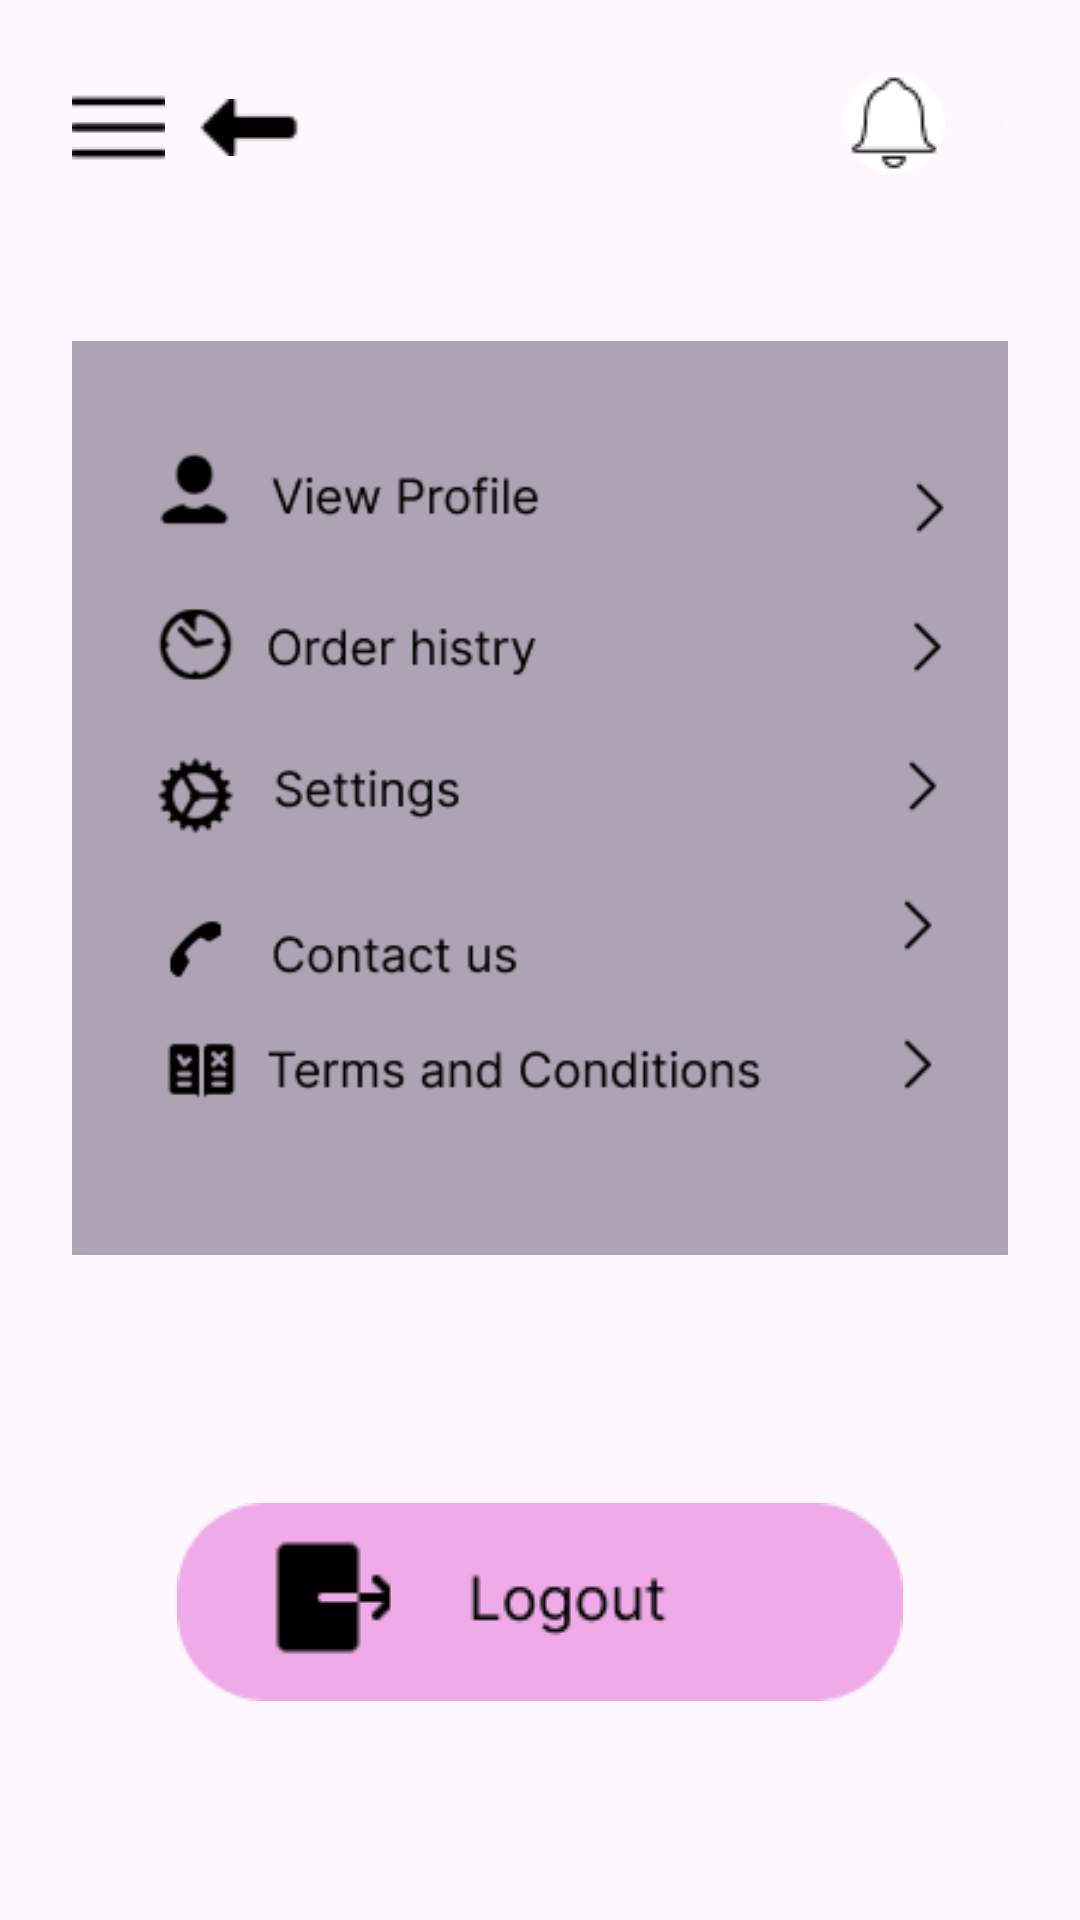

Produce the Android XML layout that renders to this screen, including the resource entries it uses.
<!-- AndroidManifest.xml: application theme Theme.GiftShop -->
<!-- res/layout/activity_profile.xml -->
<?xml version="1.0" encoding="utf-8"?>
<LinearLayout xmlns:android="http://schemas.android.com/apk/res/android"
    xmlns:app="http://schemas.android.com/apk/res-auto"
    xmlns:tools="http://schemas.android.com/tools"
    android:layout_width="match_parent"
    android:layout_height="match_parent"
    tools:context=".Profile">
    <LinearLayout
        android:layout_width="match_parent"
        android:layout_height="wrap_content"
        android:layout_gravity="center_horizontal"
        android:orientation="vertical"
        android:padding="24dp">

        <LinearLayout
            android:layout_width="wrap_content"
            android:layout_height="wrap_content"
            android:layout_marginTop="0dp"
            android:layout_gravity="center"
            android:orientation="horizontal">
            <ImageView
                android:layout_width="match_parent"
                android:layout_height="wrap_content"
                android:layout_marginTop="0dp"
                android:src="@drawable/menu" />
            <ImageView
                android:layout_width="match_parent"
                android:layout_height="wrap_content"
                android:layout_marginTop="9dp"
                android:layout_marginStart="10dp"
                android:src="@drawable/arow" />

            <ImageView
                android:layout_marginStart="180dp"

                android:layout_width="match_parent"
                android:layout_height="wrap_content"
                android:layout_marginTop="0dp"
                android:src="@drawable/bel" />
            <ImageView
                android:layout_marginStart="20dp"
                android:layout_width="match_parent"
                android:layout_height="wrap_content"
                android:layout_marginTop="0dp"
                android:src="@drawable/hart" />

        </LinearLayout>

        <ImageView
            android:layout_width="match_parent"
            android:layout_height="350dp"
            android:layout_marginTop="30dp"
            android:src="@drawable/probx" />
        <ImageView
            android:layout_width="match_parent"
            android:layout_height="wrap_content"
            android:id="@+id/logout"
            android:layout_marginTop="60dp"
            android:layout_marginBottom="20dp"
            android:src="@drawable/logoutbtn" />

        <LinearLayout
            android:layout_width="wrap_content"
            android:layout_height="wrap_content"
            android:layout_marginTop="40dp"
            android:layout_gravity="center"
            android:orientation="horizontal">

            <ImageView
                android:id="@+id/home"
                android:layout_width="match_parent"
                android:layout_height="wrap_content"
                android:layout_marginTop="0dp"
                android:src="@drawable/home" />
            <ImageView
                android:id="@+id/cat"
                android:layout_marginStart="40dp"
                android:layout_width="match_parent"
                android:layout_height="wrap_content"
                android:layout_marginTop="0dp"
                android:src="@drawable/catagary" />

            <ImageView
                android:id="@+id/cart"
                android:layout_marginStart="40dp"
                android:layout_width="match_parent"
                android:layout_height="wrap_content"
                android:layout_marginTop="0dp"
                android:src="@drawable/cart" />
            <ImageView
                android:id="@+id/pro"
                android:layout_marginStart="40dp"
                android:layout_width="match_parent"
                android:layout_height="wrap_content"
                android:layout_marginTop="0dp"
                android:src="@drawable/profile" />

        </LinearLayout>
    </LinearLayout>

</LinearLayout>
<!-- resources referenced by this layout -->
<resources>
  <!-- drawable arow: png bitmap (drawable, 378 bytes) -->
  <!-- drawable bel: png bitmap (drawable, 1038 bytes) -->
  <!-- drawable cart: png bitmap (drawable, 1693 bytes) -->
  <!-- drawable catagary: png bitmap (drawable, 1656 bytes) -->
  <!-- drawable hart: png bitmap (drawable, 1176 bytes) -->
  <!-- drawable home: png bitmap (drawable, 2529 bytes) -->
  <!-- drawable logoutbtn: png bitmap (drawable, 2819 bytes) -->
  <!-- drawable menu: png bitmap (drawable, 235 bytes) -->
  <!-- drawable probx: png bitmap (drawable, 18368 bytes) -->
  <!-- drawable profile: png bitmap (drawable, 1404 bytes) -->
  <style name="Theme.GiftShop" parent="Base.Theme.GiftShop" />
  <style name="Base.Theme.GiftShop" parent="Theme.Material3.DayNight.NoActionBar">
          
          
      </style>
</resources>
